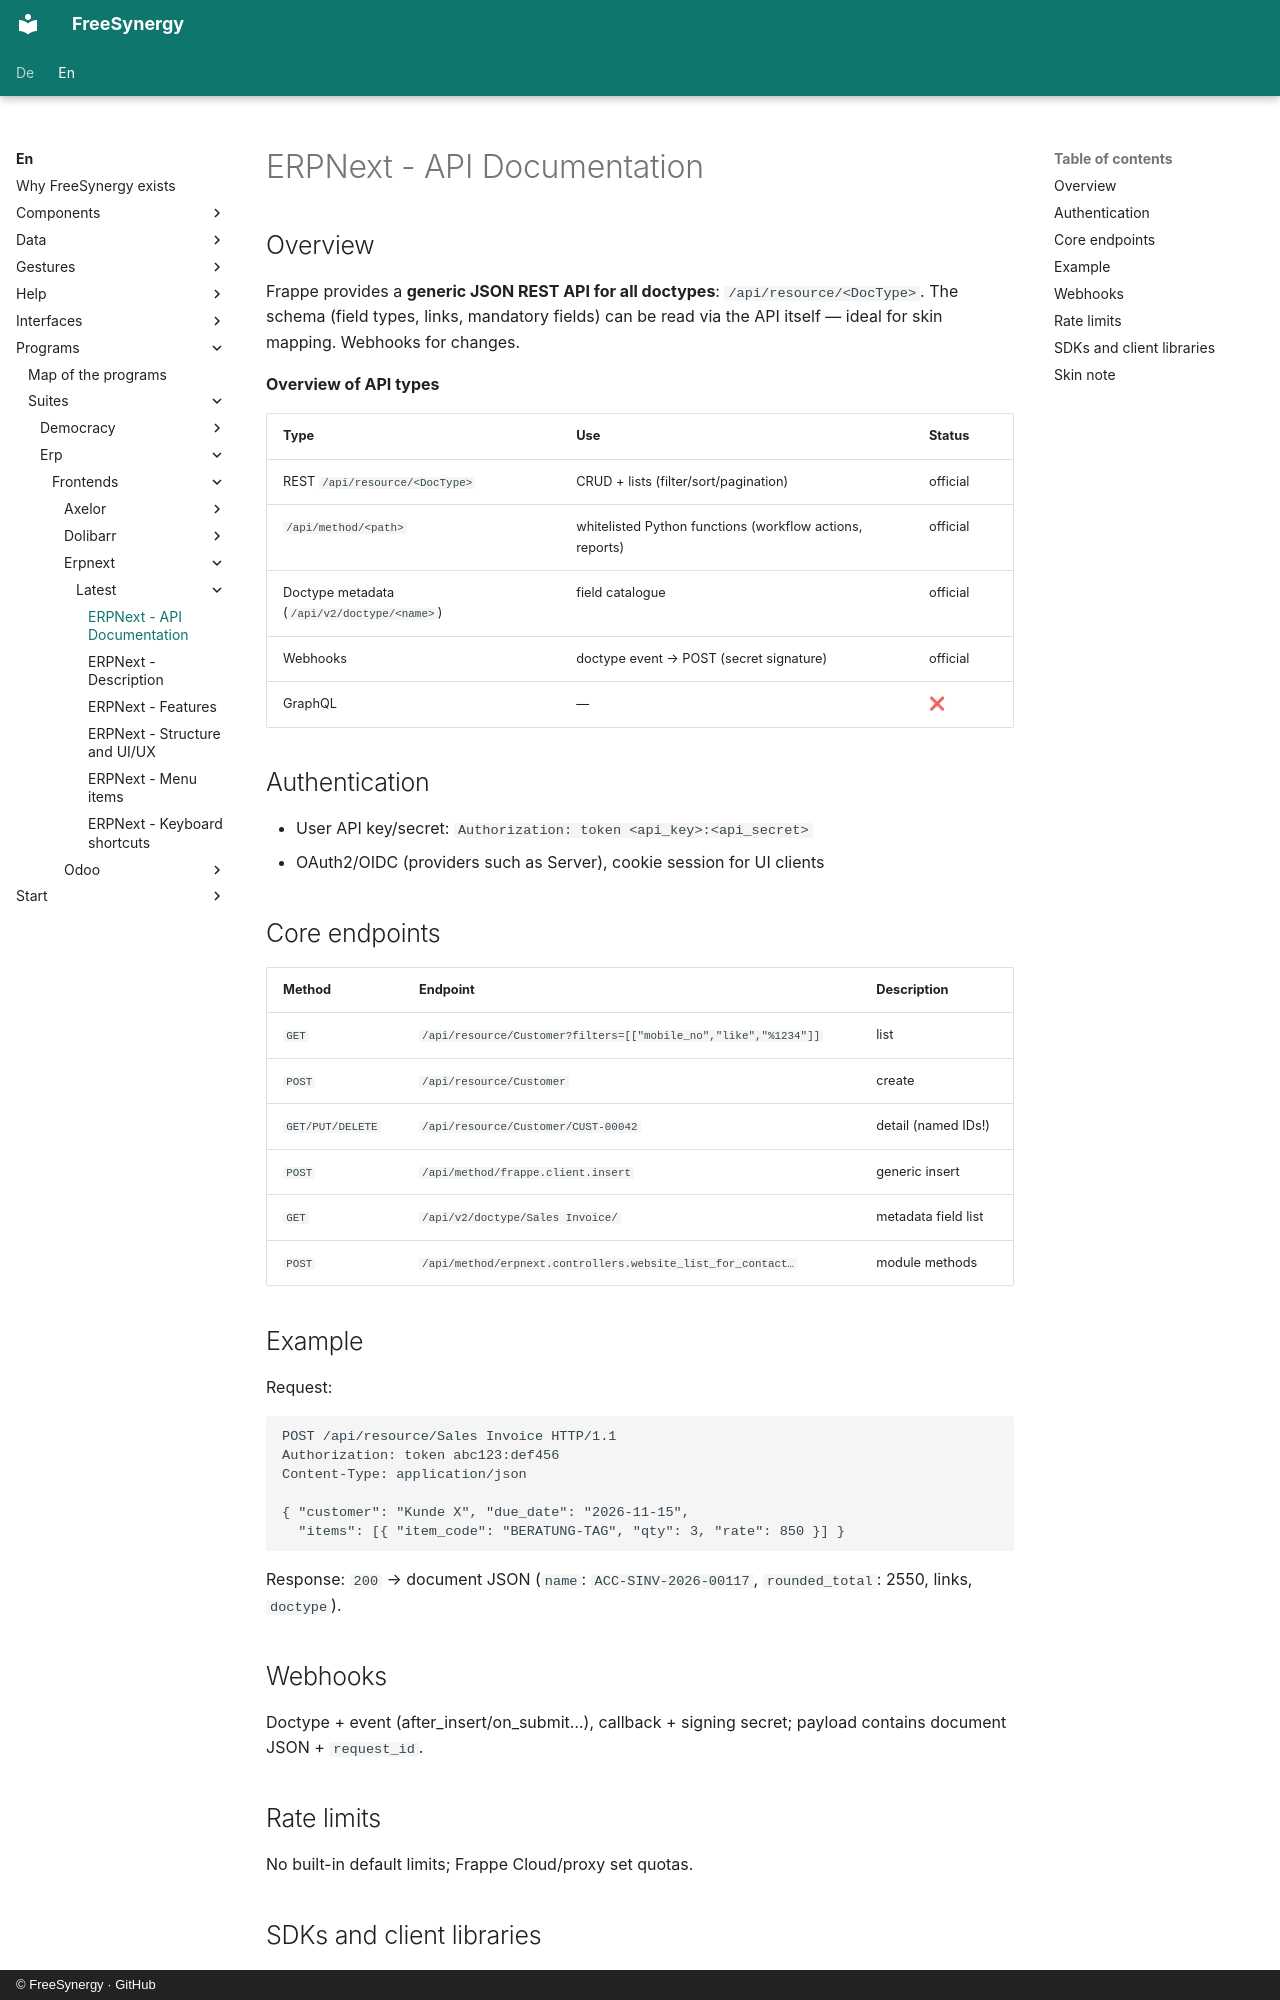

repository: FreeSynergy/fs-documentation · page: en/programs/suites/erp/frontends/erpnext/latest/api/index.html · generator: mkdocs · copyright: © FreeSynergy · GitHub

# ERPNext - API Documentation

## Overview

Frappe provides a **generic JSON REST API for all doctypes**: `/api/resource/<DocType>`. The schema (field types, links, mandatory fields) can be read via the API itself — ideal for skin mapping. Webhooks for changes.

**Overview of API types**

| Type | Use | Status |
|-----|------------|--------|
| REST `/api/resource/<DocType>` | CRUD + lists (filter/sort/pagination) | official |
| `/api/method/<path>` | whitelisted Python functions (workflow actions, reports) | official |
| Doctype metadata (`/api/v2/doctype/<name>`) | field catalogue | official |
| Webhooks | doctype event → POST (secret signature) | official |
| GraphQL | — | ❌ |

## Authentication

- User API key/secret: `Authorization: token <api_key>:<api_secret>`
- OAuth2/OIDC (providers such as Server), cookie session for UI clients

## Core endpoints

| Method | Endpoint | Description |
|---------|----------|--------------|
| `GET` | `/api/resource/Customer?filters=[["mobile_no","like","%1234"]]` | list |
| `POST` | `/api/resource/Customer` | create |
| `GET/PUT/DELETE` | `/api/resource/Customer/CUST-00042` | detail (named IDs!) |
| `POST` | `/api/method/frappe.client.insert` | generic insert |
| `GET` | `/api/v2/doctype/Sales Invoice/` | metadata field list |
| `POST` | `/api/method/erpnext.controllers.website_list_for_contact…` | module methods |

## Example

Request:

```http
POST /api/resource/Sales Invoice HTTP/1.1
Authorization: token abc123:def456
Content-Type: application/json

{ "customer": "Kunde X", "due_date": "2026-11-15",
  "items": [{ "item_code": "BERATUNG-TAG", "qty": 3, "rate": 850 }] }
```

Response: `200` → document JSON (`name`: `ACC-SINV-2026-00117`, `rounded_total`: 2550, links, `doctype`).

## Webhooks

Doctype + event (after_insert/on_submit…), callback + signing secret; payload contains document JSON + `request_id`.

## Rate limits

No built-in default limits; Frappe Cloud/proxy set quotas.
